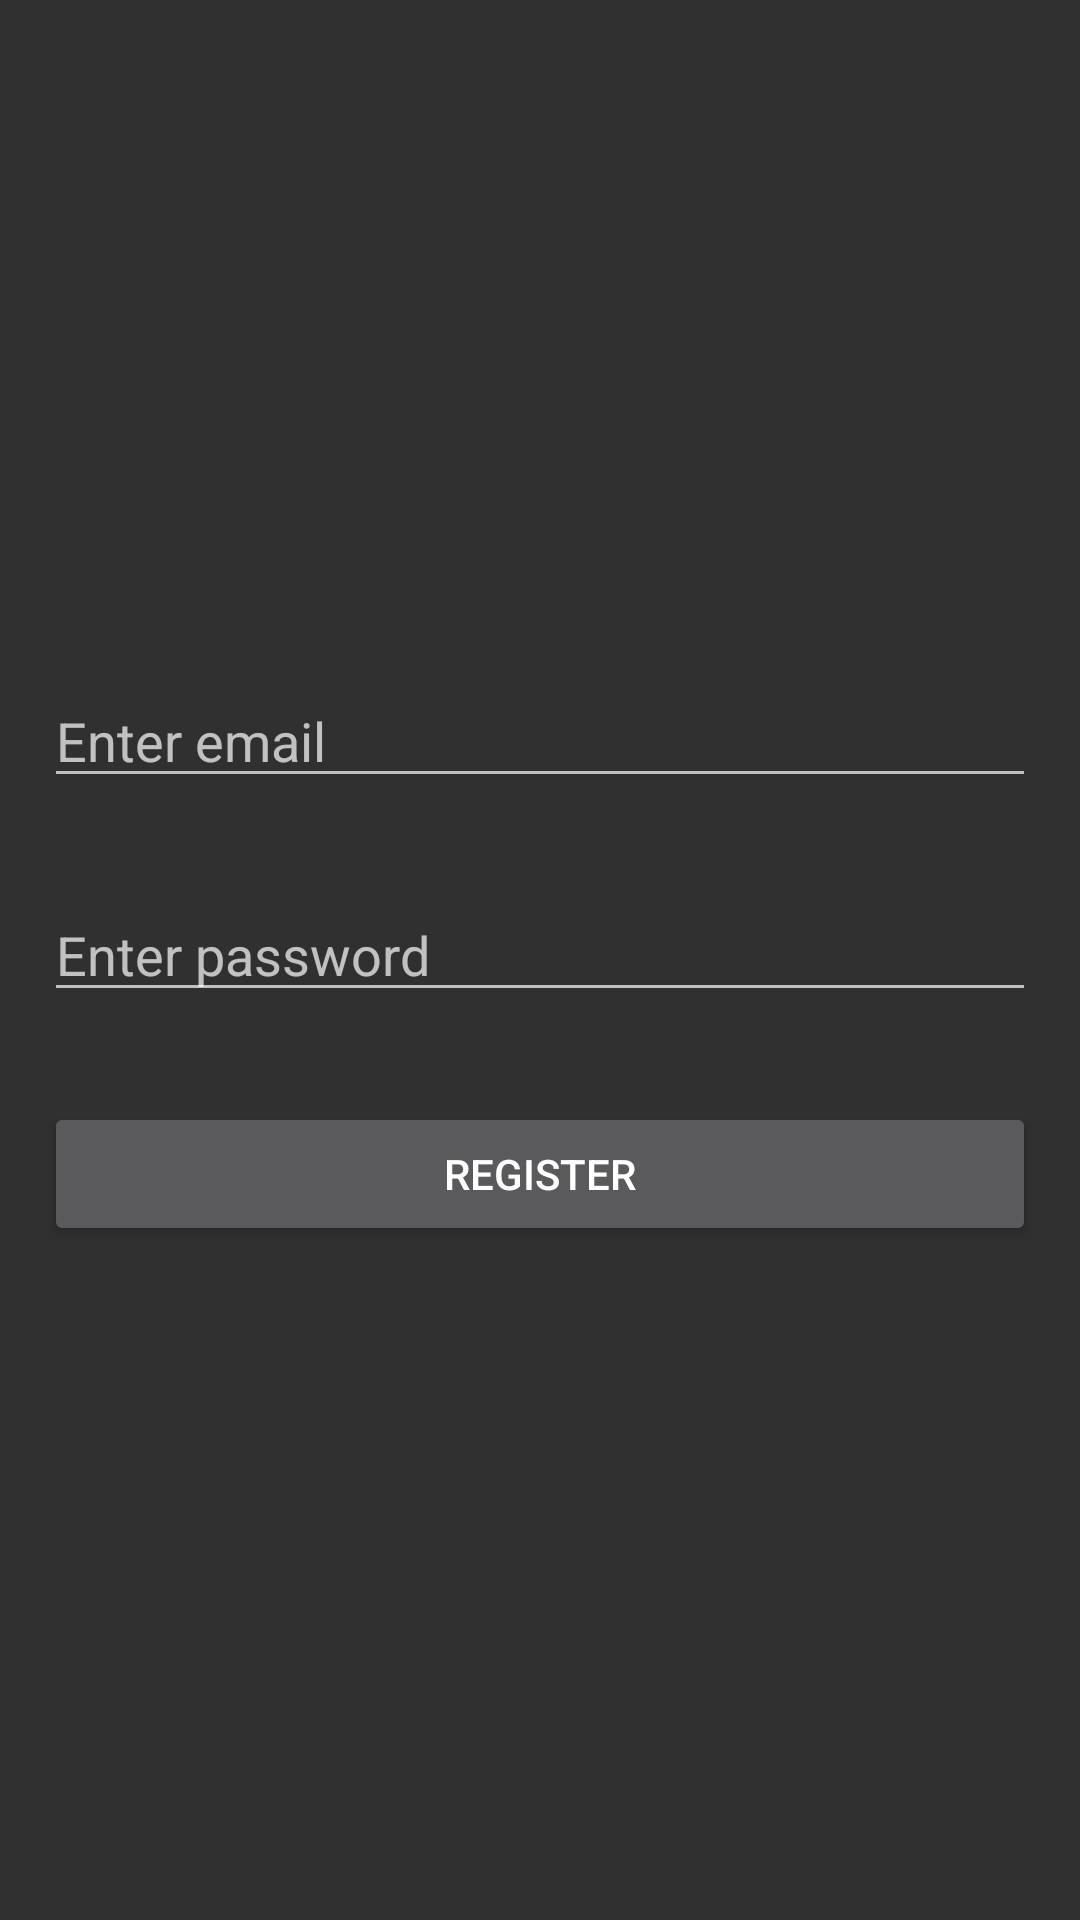

Write the Android layout XML for this screen, with the resource values it uses.
<!-- AndroidManifest.xml: application theme AppTheme -->
<!-- res/layout/activity_registration.xml -->
<?xml version="1.0" encoding="utf-8"?>
<RelativeLayout xmlns:android="http://schemas.android.com/apk/res/android"
    xmlns:tools="http://schemas.android.com/tools"
    android:id="@+id/activity_registration"
    android:layout_width="match_parent"
    android:layout_height="match_parent"
    android:paddingBottom="@dimen/activity_vertical_margin"
    android:paddingLeft="@dimen/activity_horizontal_margin"
    android:paddingRight="@dimen/activity_horizontal_margin"
    android:paddingTop="@dimen/activity_vertical_margin"
    tools:context="com.example.sri.votingsystem.RegistrationActivity">

    <LinearLayout
        android:layout_centerVertical="true"
        android:layout_width="match_parent"
        android:layout_height="wrap_content"
        android:orientation="vertical">

        <EditText
            android:id="@+id/editTextEmail"
            android:layout_width="match_parent"
            android:layout_height="wrap_content"
            android:layout_margin="15dp"
            android:hint="Enter email"
            android:inputType="textEmailAddress" />

        <EditText
            android:id="@+id/editTextPassword"
            android:layout_width="match_parent"
            android:layout_height="wrap_content"
            android:layout_margin="15dp"
            android:hint="Enter password"
            android:inputType="textPassword" />

        <Button
            android:id="@+id/buttonRegister"
            android:layout_width="match_parent"
            android:layout_height="wrap_content"
            android:layout_margin="15dp"
            android:text="Register"
            android:onClick="btnRegistration_User_Click"/>
    </LinearLayout>

</RelativeLayout>
<!-- resources referenced by this layout -->
<resources>
  <style name="AppTheme" parent="Theme.AppCompat.NoActionBar">
          <item name="colorPrimary">#673AB7</item>
          <item name="colorPrimaryDark">#512DA8</item>
          <item name="colorAccent">#FF4081</item>
      </style>
</resources>
